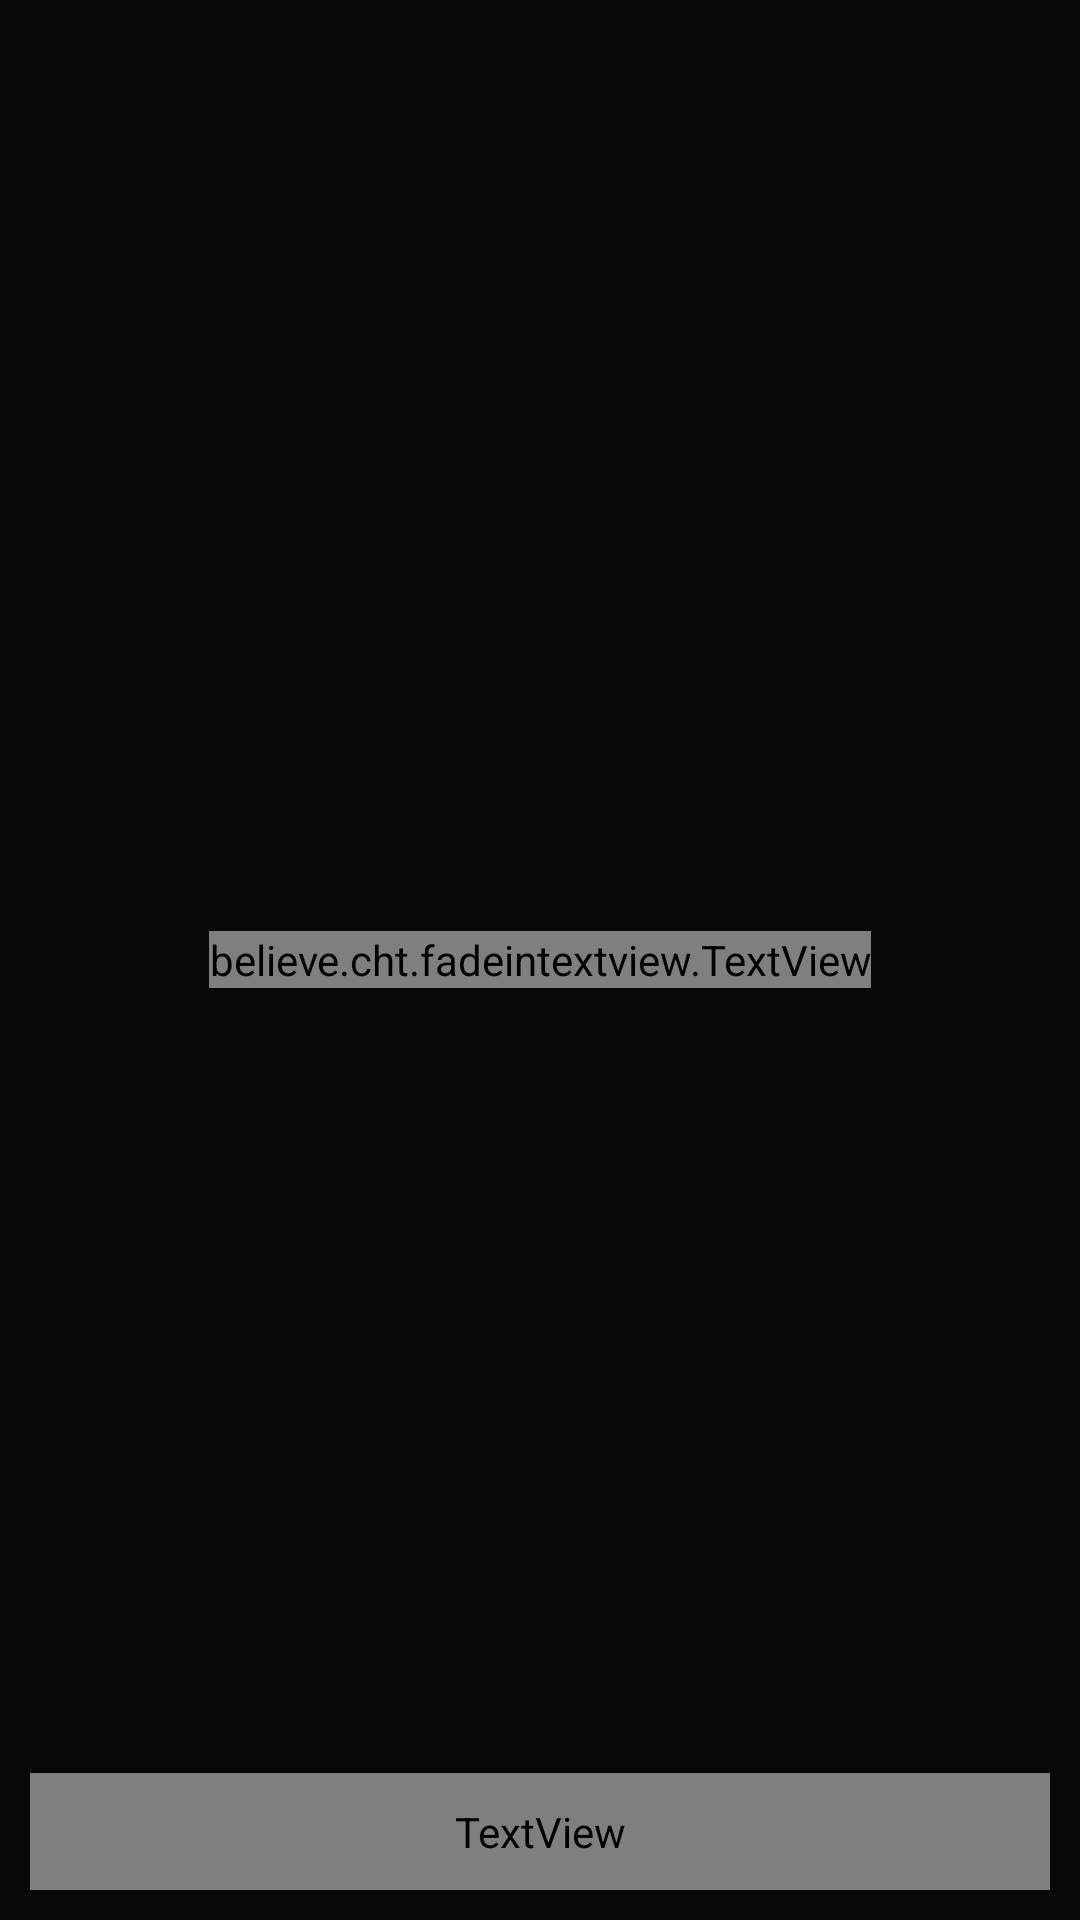

Reconstruct the res/layout file that produces this screen, plus the resources it refers to.
<!-- AndroidManifest.xml: application theme AppTheme -->
<!-- res/layout/activity_splash.xml -->
<?xml version="1.0" encoding="utf-8"?>
<RelativeLayout xmlns:android="http://schemas.android.com/apk/res/android"
    xmlns:tools="http://schemas.android.com/tools"
    android:layout_width="match_parent"
    android:layout_height="match_parent"
    tools:context=".SplashActivity">

    <ImageView
        android:id="@+id/bg"
        android:layout_width="match_parent"
        android:layout_height="match_parent"
        android:scaleType="fitXY" />

    <ImageView
        android:id="@+id/bg_alpha"
        android:layout_width="match_parent"
        android:layout_height="match_parent"
        android:scaleType="fitXY"
        android:src="#90000000" />

    <believe.cht.fadeintextview.TextView
        android:id="@+id/tv_app_name"
        android:layout_width="wrap_content"
        android:layout_height="wrap_content"
        android:layout_centerInParent="true"
        android:fontFamily="cursive"
        android:text="Karwaan \nMobile"
        android:textAlignment="center"
        android:textColor="@android:color/white"
        android:textSize="45sp" />

    <TextView
        android:layout_width="match_parent"
        android:layout_height="wrap_content"
        android:layout_alignParentBottom="true"
        android:layout_margin="10dp"
        android:fontFamily="@font/ubuntu_regular"
        android:padding="10dp"
        android:text="Developed by Akshay Solanki"
        android:textAlignment="center"
        android:textColor="#fff" />

</RelativeLayout>
<!-- resources referenced by this layout -->
<resources>
  <style name="AppTheme" parent="Theme.MaterialComponents.NoActionBar">
          
          <item name="colorPrimary">@color/colorPrimary</item>
          <item name="colorPrimaryDark">@color/colorPrimaryDark</item>
          <item name="colorAccent">@color/colorAccent</item>
      </style>
  <color name="colorPrimary">#000</color>
  <color name="colorPrimaryDark">#000</color>
  <color name="colorAccent">#8E24AA</color>
</resources>
